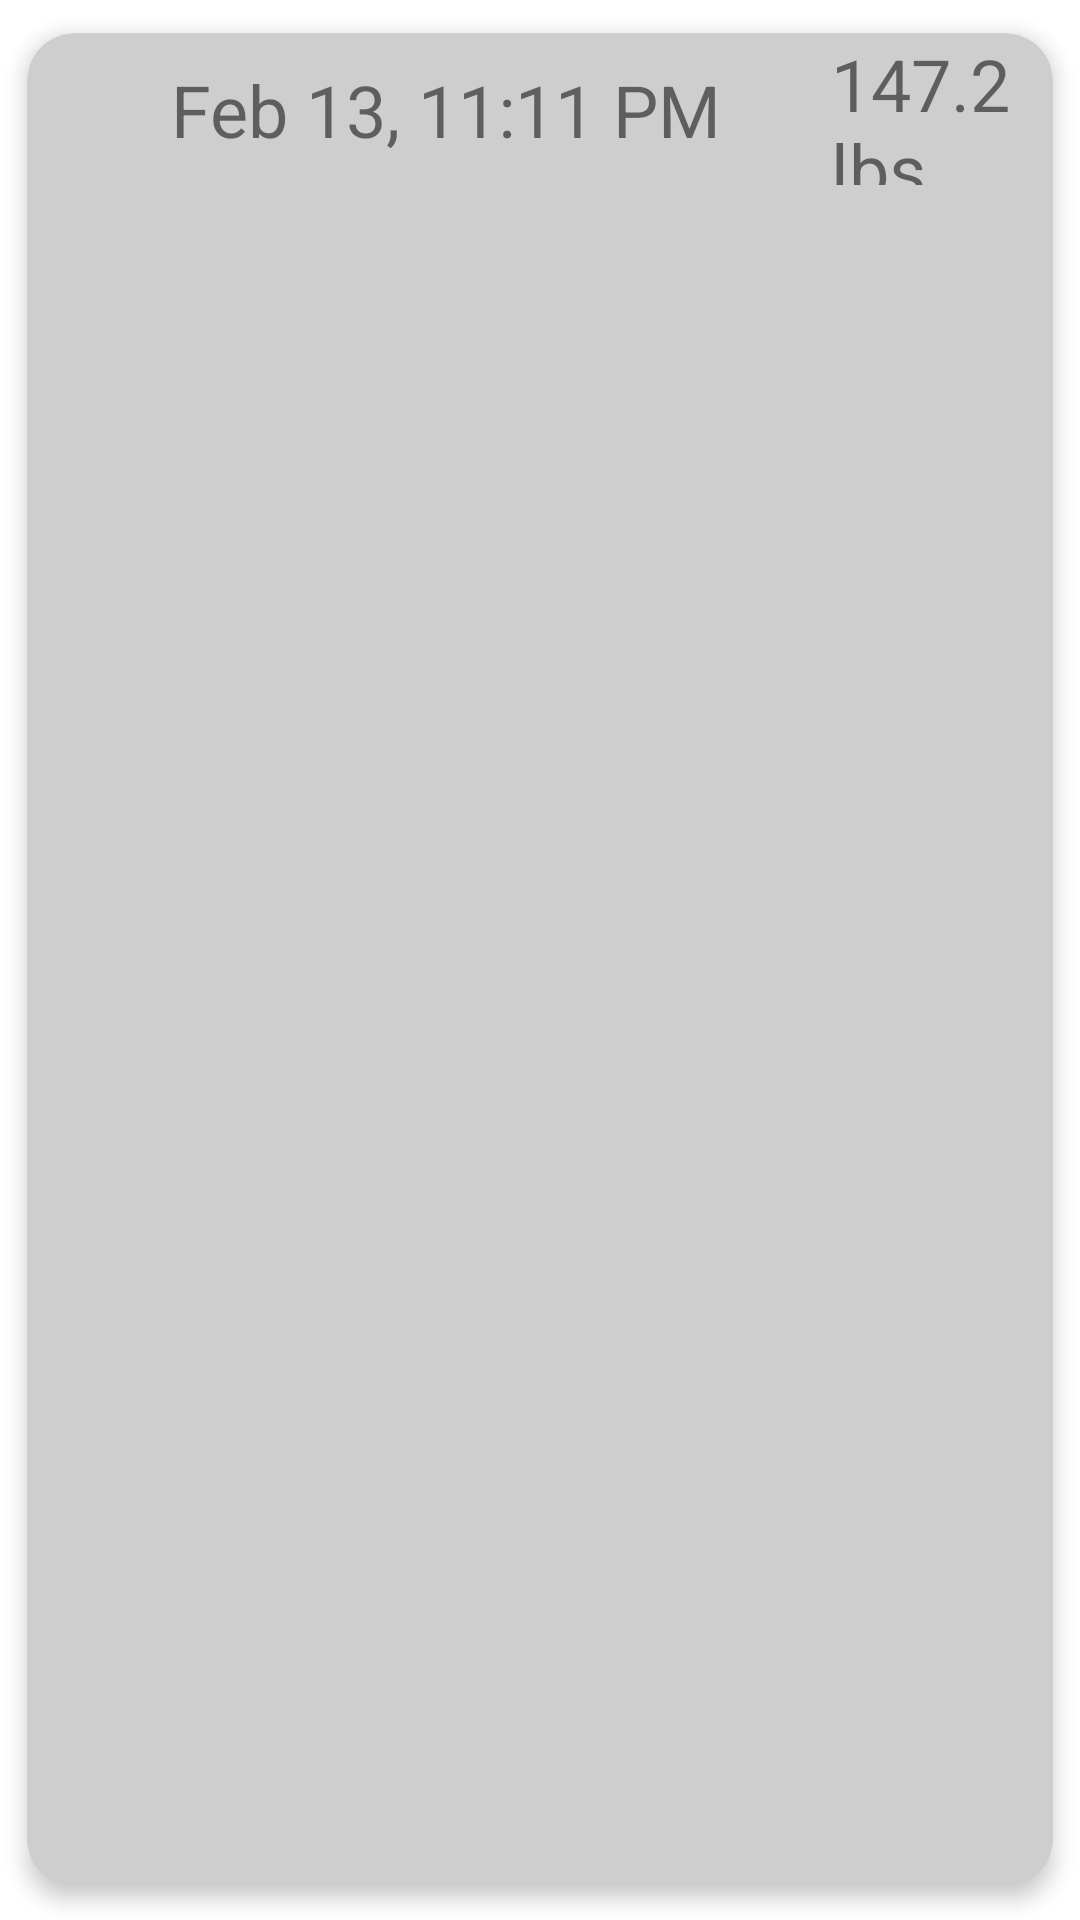

Here is an Android app screen rendered from its layout file. Give the layout XML and the strings, colors and styles it references.
<!-- AndroidManifest.xml: application theme Theme.Turco_Michael_Weight_Tracking -->
<!-- res/layout/weight_entry.xml -->
<?xml version="1.0" encoding="utf-8"?>
<androidx.cardview.widget.CardView xmlns:android="http://schemas.android.com/apk/res/android"
    xmlns:app="http://schemas.android.com/apk/res-auto"
    android:layout_width="match_parent"
    android:layout_height="wrap_content"
    app:cardBackgroundColor="@color/gray"
    app:cardCornerRadius="16dp"
    app:cardElevation="4dp"
    app:cardUseCompatPadding="true">

    <androidx.constraintlayout.widget.ConstraintLayout
        android:id="@+id/weight_entry"
        android:layout_width="match_parent"
        android:layout_height="51dp"
        android:layout_marginStart="0dp"
        android:layout_marginTop="0dp"
        android:layout_marginEnd="0dp"
        app:cardBackgroundColor="@color/gray"
        app:cardCornerRadius="16dp"
        app:cardElevation="8dp"
        app:layout_constraintEnd_toEndOf="parent"
        app:layout_constraintStart_toStartOf="parent">


        <com.google.android.material.floatingactionbutton.FloatingActionButton
            android:id="@+id/entry_delete"
            android:layout_width="48dp"
            android:layout_height="48dp"
            android:clickable="true"
            android:contentDescription="@string/delete"
            android:cropToPadding="false"
            android:foregroundGravity="center"
            android:src="@drawable/ic_delete_black_24dp"
            app:backgroundTint="@color/transparent"
            app:borderWidth="0dp"
            app:elevation="0dp"
            app:fabCustomSize="50dp"
            app:layout_constraintBottom_toBottomOf="parent"
            app:layout_constraintStart_toStartOf="parent"
            app:layout_constraintTop_toTopOf="parent"
            app:maxImageSize="32dp"
            app:rippleColor="@color/transparent" />

        <TextView
            android:id="@+id/entry_date"
            android:layout_width="220dp"
            android:layout_height="50dp"
            android:gravity="center|start"
            android:text="Feb 13, 11:11 PM"
            android:textSize="24sp"
            app:layout_constraintBottom_toBottomOf="parent"
            app:layout_constraintStart_toEndOf="@+id/entry_delete"
            app:layout_constraintTop_toTopOf="parent" />

        <TextView
            android:id="@+id/entry_weight"
            android:layout_width="0dp"
            android:layout_height="50dp"
            android:layout_weight="1"
            android:gravity="center|start"
            android:text="147.2 lbs"
            android:textSize="24sp"
            app:layout_constraintBottom_toBottomOf="parent"
            app:layout_constraintEnd_toEndOf="parent"
            app:layout_constraintHorizontal_bias="0.0"
            app:layout_constraintStart_toEndOf="@+id/entry_date"
            app:layout_constraintTop_toTopOf="parent" />

    </androidx.constraintlayout.widget.ConstraintLayout>
</androidx.cardview.widget.CardView>
<!-- resources referenced by this layout -->
<resources>
  <color name="gray">#CECECE</color>
  <color name="transparent">#00FFFFFF</color>
  <string name="delete">Delete</string>
  <style name="Theme.Turco_Michael_Weight_Tracking" parent="Theme.MaterialComponents.Light.DarkActionBar">
          
          <item name="colorPrimary">@color/blue_500</item>
          <item name="colorPrimaryVariant">@color/blue_700</item>
          <item name="colorOnPrimary">@color/white</item>
          
          <item name="colorSecondary">@color/teal_200</item>
          <item name="colorSecondaryVariant">@color/teal_700</item>
          <item name="colorOnSecondary">@color/black</item>
          
          <item name="android:statusBarColor">?attr/colorPrimaryVariant</item>
          
      </style>
  <color name="blue_500">#0077EE</color>
  <color name="blue_700">#0042B3</color>
  <color name="white">#FFFFFFFF</color>
  <color name="teal_200">#FF03DAC5</color>
  <color name="teal_700">#FF018786</color>
  <color name="black">#FF000000</color>
</resources>
